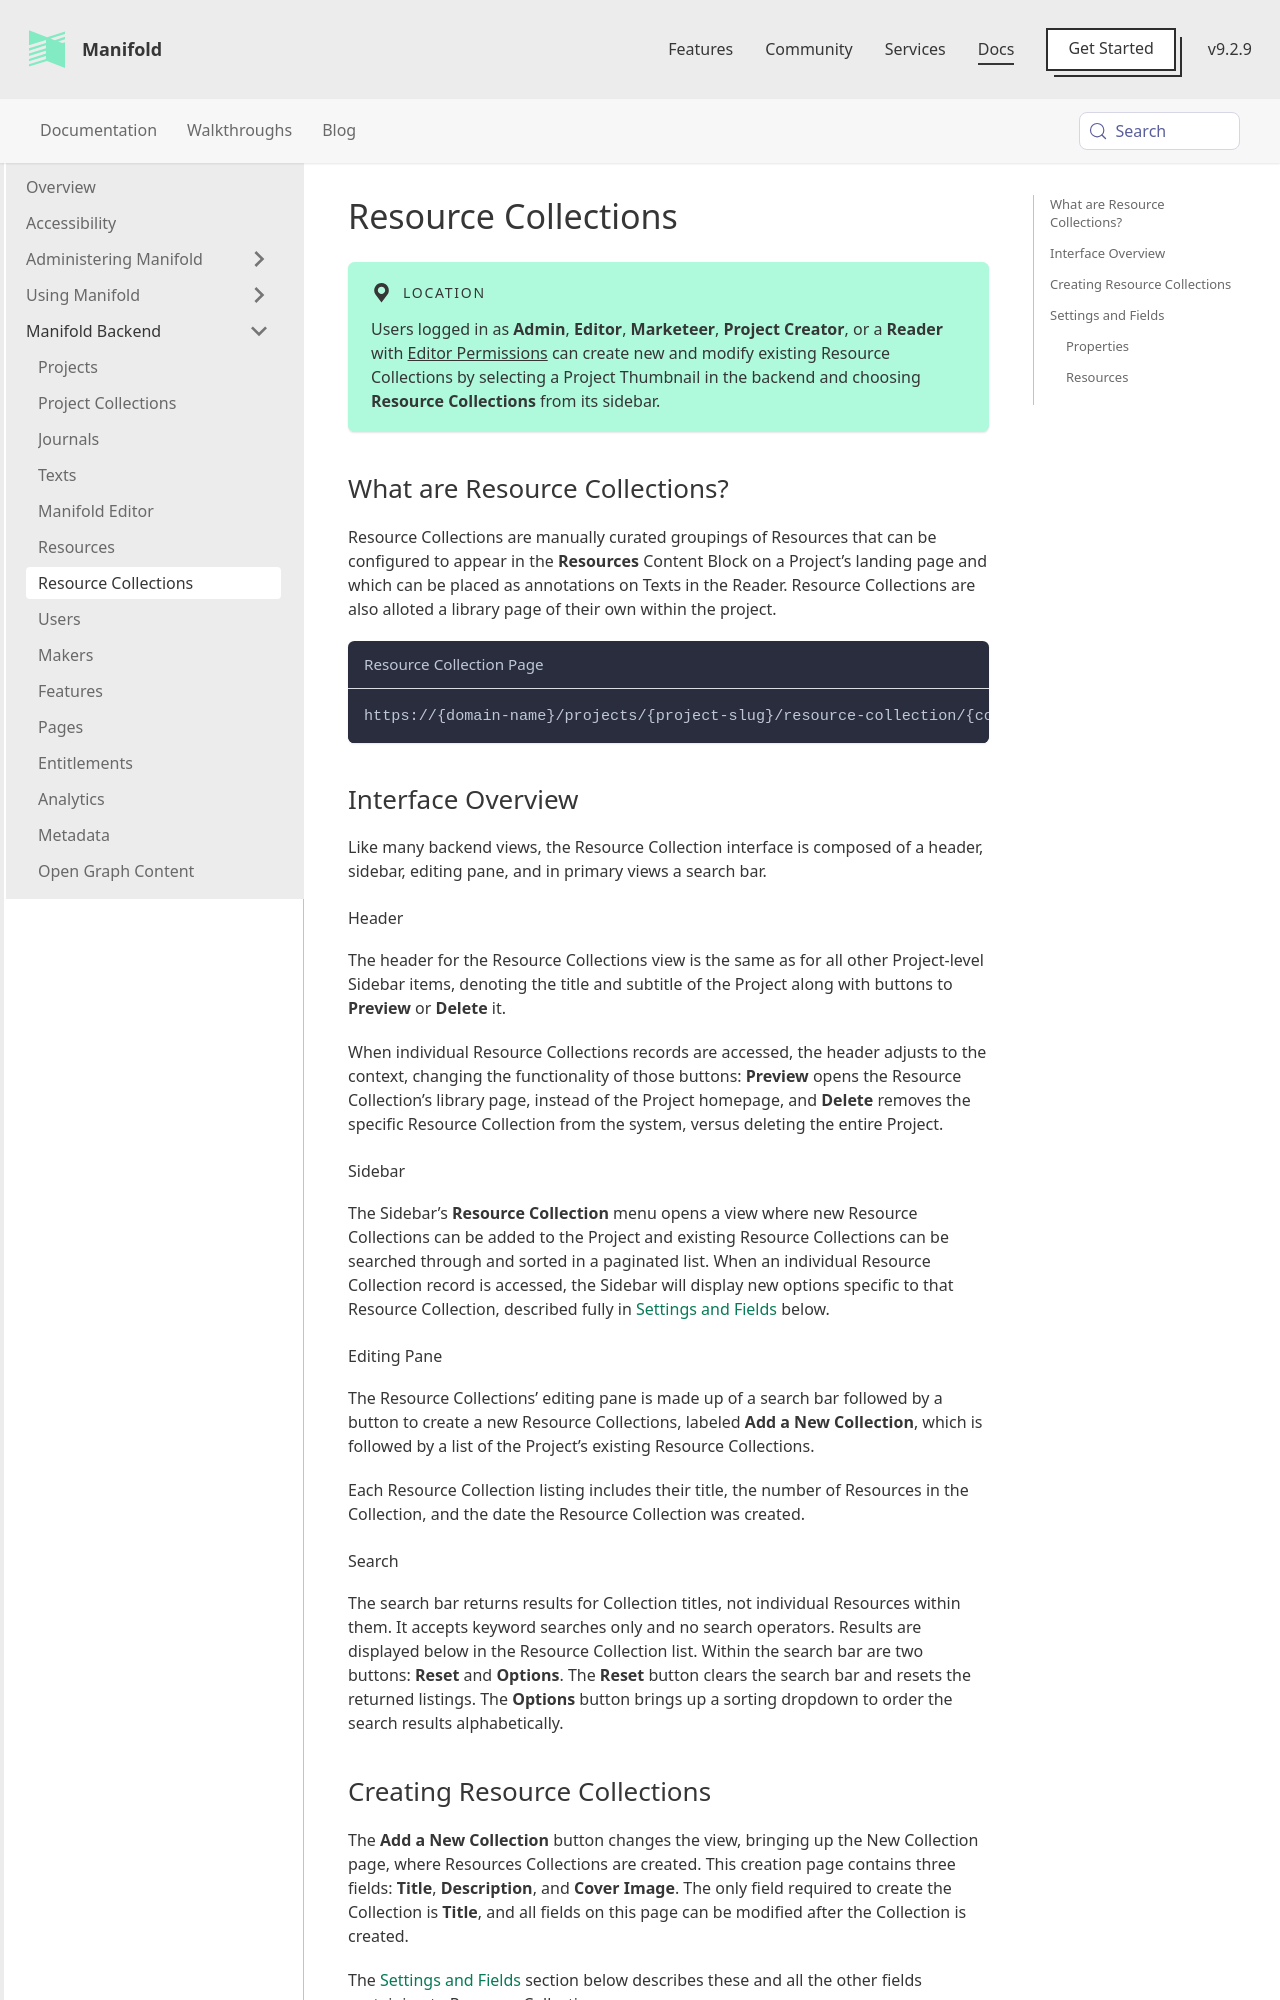

repository: ManifoldScholar/manifold-docusaurus · page: docs/backend/resource_collections.html · generator: docusaurus

---
id: resource_collections
title: Resource Collections
sidebar_label: Resource Collections
---

import Spec from "@theme/Spec";
export const defaultImageFormats = "GIF, JPEG, JPG, PNG";

:::location
Users logged in as **Admin**, **Editor**, **Marketeer**, **Project Creator**, or a **Reader** with [Editor Permissions](../backend/projects.md#editor-permissions) can create new and modify existing Resource Collections by selecting a Project Thumbnail in the backend and choosing **Resource Collections** from its sidebar.
:::

## What are Resource Collections?

Resource Collections are manually curated groupings of Resources that can be configured to appear in the **Resources** Content Block on a Project’s landing page and which can be placed as annotations on Texts in the Reader. Resource Collections are also alloted a library page of their own within the project.

```shell title="Resource Collection Page"
https://{domain-name}/projects/{project-slug}/resource-collection/{collection-slug}
```

## Interface Overview

Like many backend views, the Resource Collection interface is composed of a header, sidebar, editing pane, and in primary views a search bar.

#### Header

The header for the Resource Collections view is the same as for all other Project-level Sidebar items, denoting the title and subtitle of the Project along with buttons to **Preview** or **Delete** it.

When individual Resource Collections records are accessed, the header adjusts to the context, changing the functionality of those buttons: **Preview** opens the Resource Collection’s library page, instead of the Project homepage, and **Delete** removes the specific Resource Collection from the system, versus deleting the entire Project.

#### Sidebar

The Sidebar’s **Resource Collection** menu opens a view where new Resource Collections can be added to the Project and existing Resource Collections can be searched through and sorted in a paginated list. When an individual Resource Collection record is accessed, the Sidebar will display new options specific to that Resource Collection, described fully in [Settings and Fields](../backend/resource_collections.md#settings-and-fields) below.

#### Editing Pane

The Resource Collections’ editing pane is made up of a search bar followed by a button to create a new Resource Collections, labeled **Add a New Collection**, which is followed by a list of the Project’s existing Resource Collections.

Each Resource Collection listing includes their title, the number of Resources in the Collection, and the date the Resource Collection was created.
